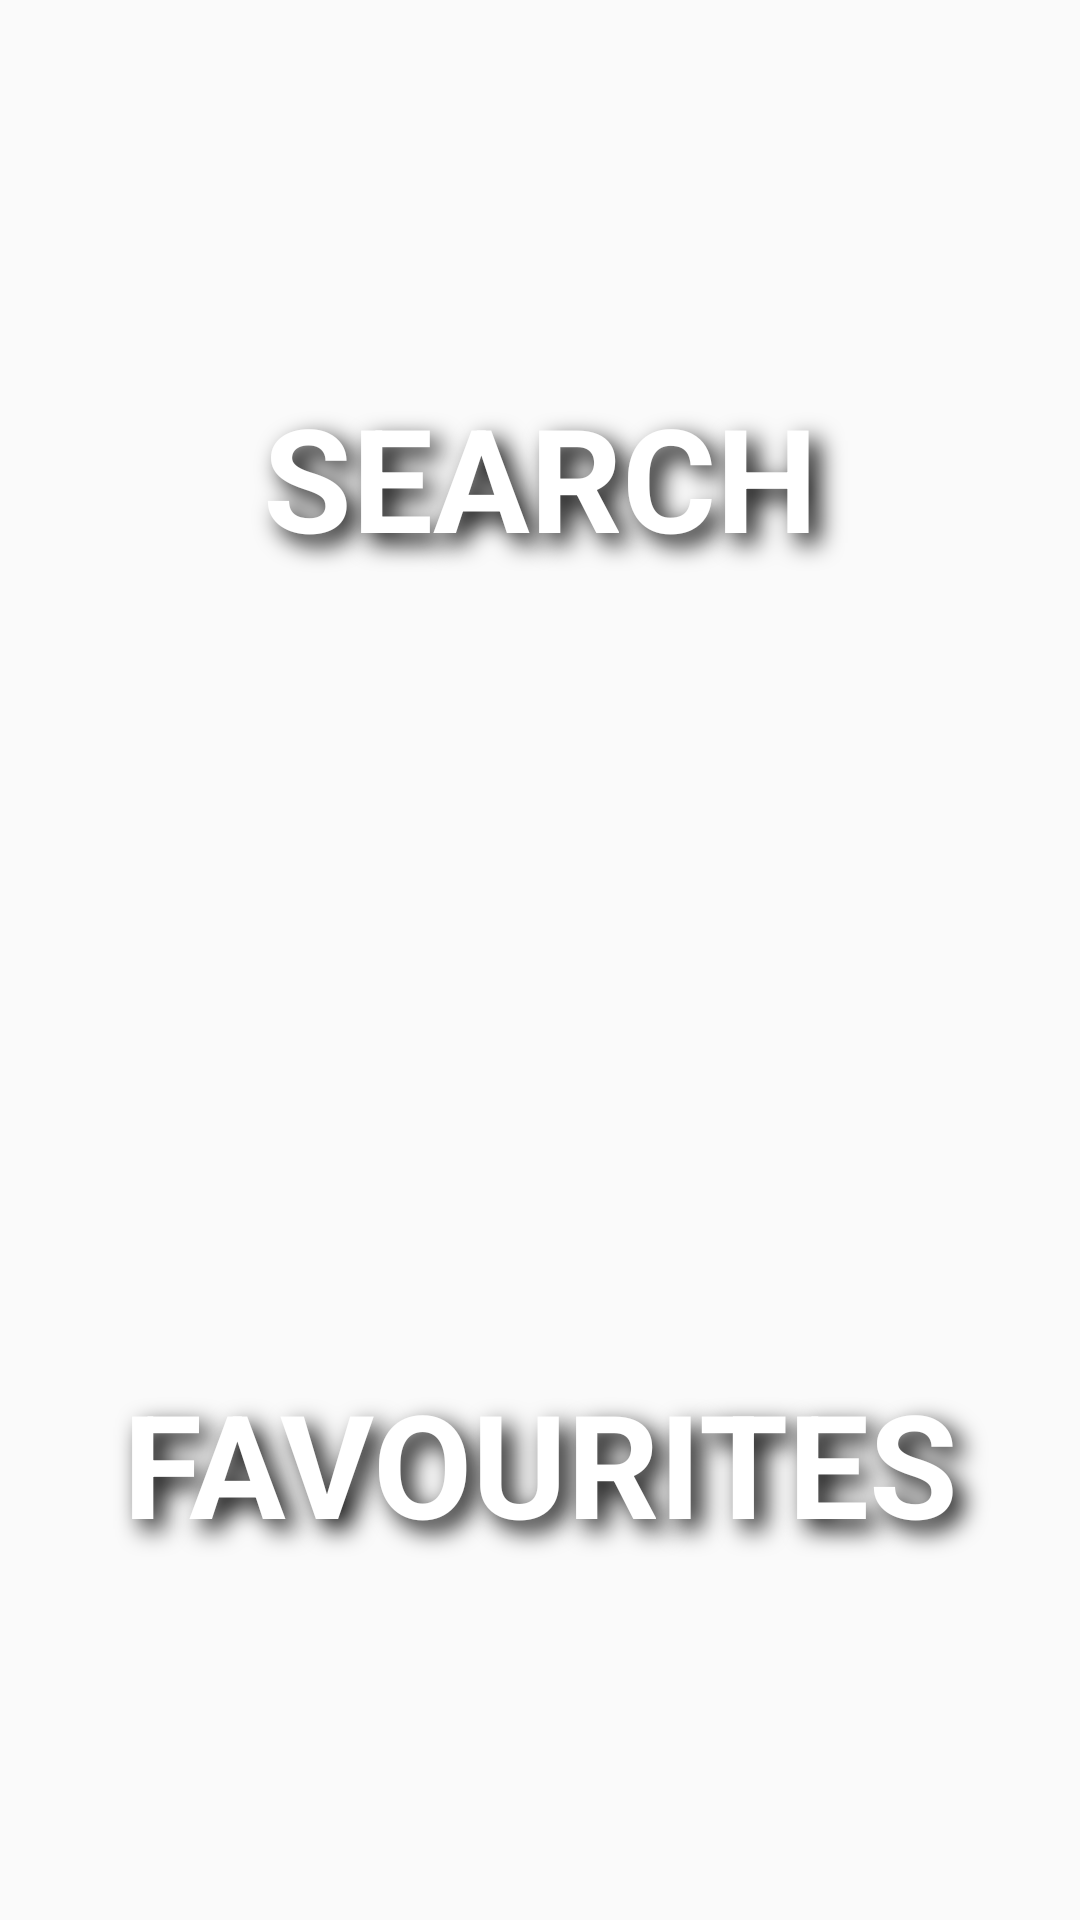

Here is an Android app screen rendered from its layout file. Give the layout XML and the strings, colors and styles it references.
<!-- AndroidManifest.xml: application theme AppTheme -->
<!-- res/layout/activity_recipes.xml -->
<?xml version="1.0" encoding="utf-8"?>
<LinearLayout xmlns:android="http://schemas.android.com/apk/res/android"
    xmlns:tools="http://schemas.android.com/tools"
    android:layout_width="match_parent"
    android:layout_height="match_parent"
    android:orientation="vertical"
    tools:context="com.example.kitchen.instakitchen.recipes">

    <RelativeLayout
    android:layout_width="match_parent"
    android:layout_height="0dp"
    android:layout_weight="1"
        android:layout_marginBottom="2dp">

    <ImageView
        android:id="@+id/search"
        android:layout_width="match_parent"
        android:layout_height="match_parent"
        android:alpha="0.80"
        android:scaleType="centerCrop"
        android:src="@drawable/recipesearch"
       />

    <TextView
        android:layout_width="match_parent"
        android:layout_height="match_parent"
        android:gravity="center"
        style="@style/page_text"
        android:text="@string/search"
        android:textSize="48sp"
         />

</RelativeLayout>

<RelativeLayout
android:layout_width="match_parent"
android:layout_height="0dp"
android:layout_weight="1"
    android:layout_marginTop="2dp">

<ImageView
    android:id="@+id/favourites"
    android:layout_width="match_parent"
    android:layout_height="match_parent"
    android:scaleType="centerCrop"
    android:src="@drawable/favorites" />

<TextView
   android:layout_width="match_parent"
    android:layout_height="match_parent"
    android:gravity="center"
    style="@style/page_text"
    android:text="@string/favourites"

    android:textSize="48sp"
    android:layout_alignParentTop="true"
    android:layout_alignParentLeft="true"
    android:layout_alignParentStart="true"
    android:layout_marginTop="13dp" />
</RelativeLayout>


    </LinearLayout>
<!-- resources referenced by this layout -->
<resources>
  <string name="favourites">Favourites</string>
  <string name="search">Search</string>
  <style name="page_text">
          <item name="android:textColor">#FFFFFF</item>
          <item name="android:textStyle">bold</item>
          <item name="android:shadowColor">#000000</item>
          <item name="android:shadowDx">10</item>
          <item name="android:shadowRadius">20</item>
          <item name="android:shadowDy">10</item>
          <item name="android:textAllCaps">true</item>
      </style>
  <style name="AppTheme" parent="Theme.AppCompat.Light.DarkActionBar">
          
          <item name="colorPrimary">@color/colorPrimary</item>
          <item name="colorPrimaryDark">@color/colorPrimaryDark</item>
          <item name="colorAccent">@color/colorAccent</item>
      </style>
  <!-- not gathered from this repository: default colours our renderer supplied (Android Studio template values) -->
  <color name="colorPrimary">#FF6200EE</color>
  <color name="colorPrimaryDark">#FF3700B3</color>
  <color name="colorAccent">#FF03DAC5</color>
</resources>
